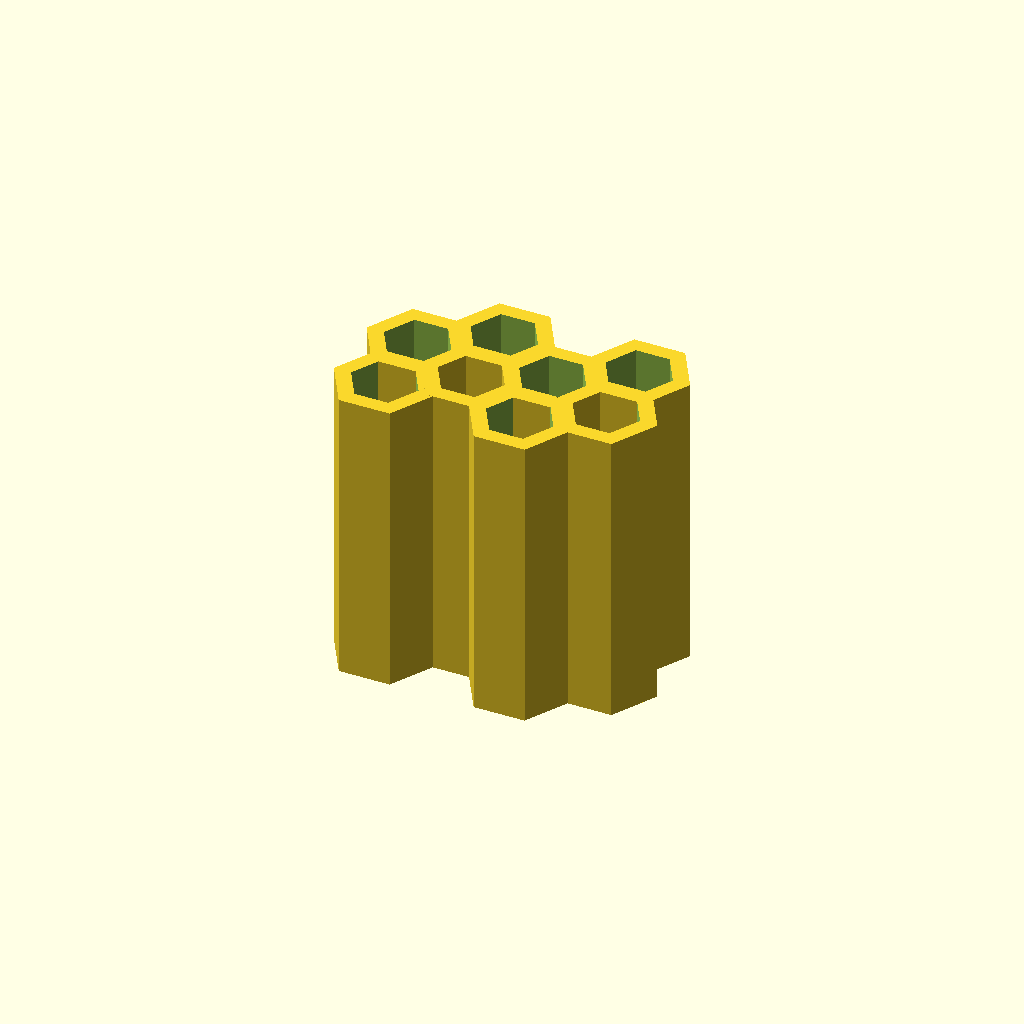
Cell 1: the model at its default parameters.
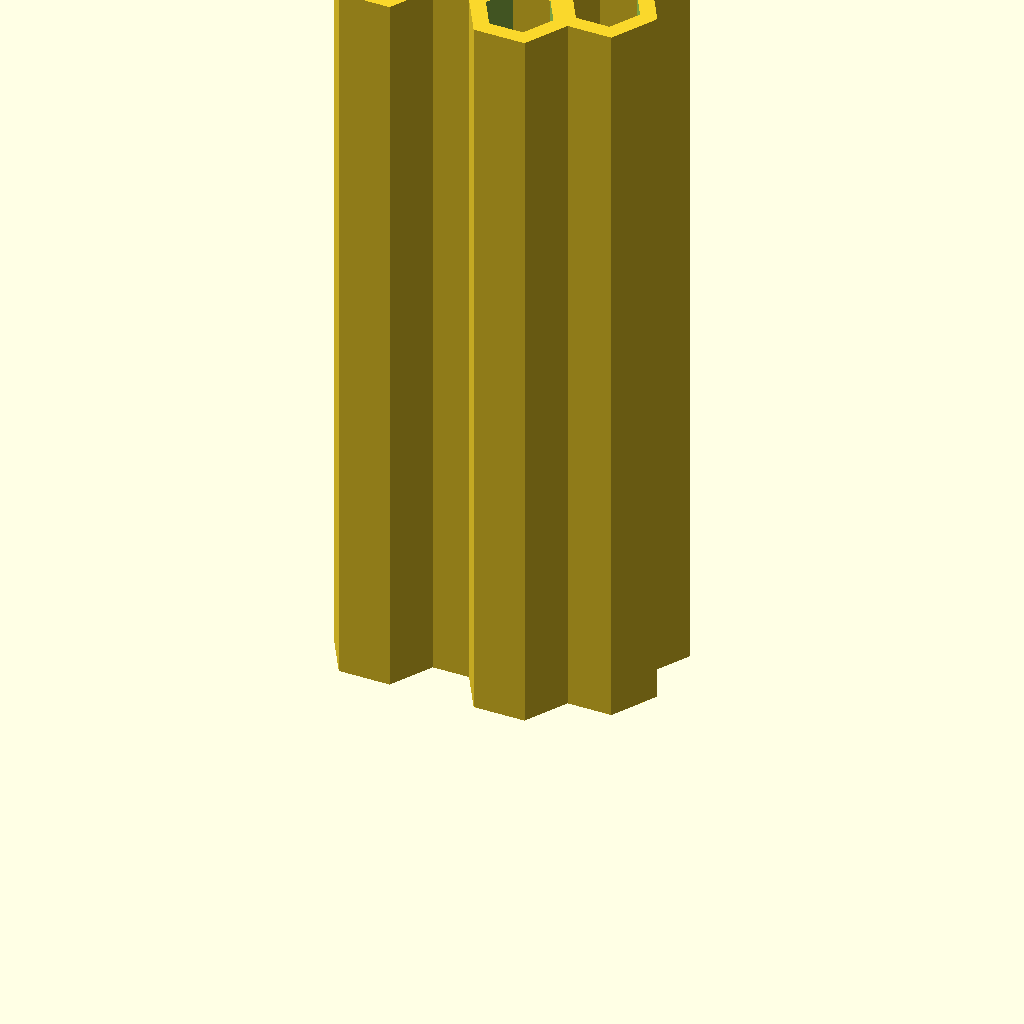
Cell 2: the same model with height = 100.
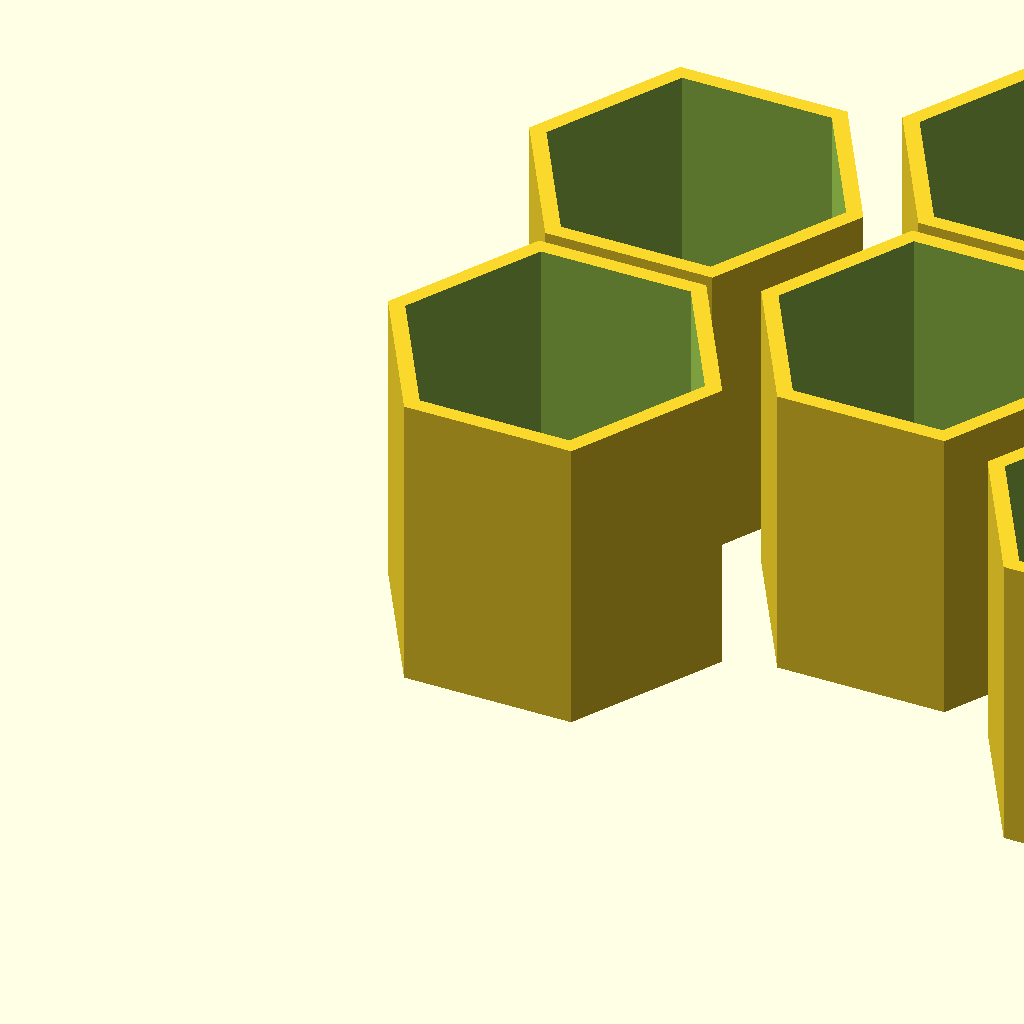
Cell 3 — inner_d set to 40, the other parameters unchanged.
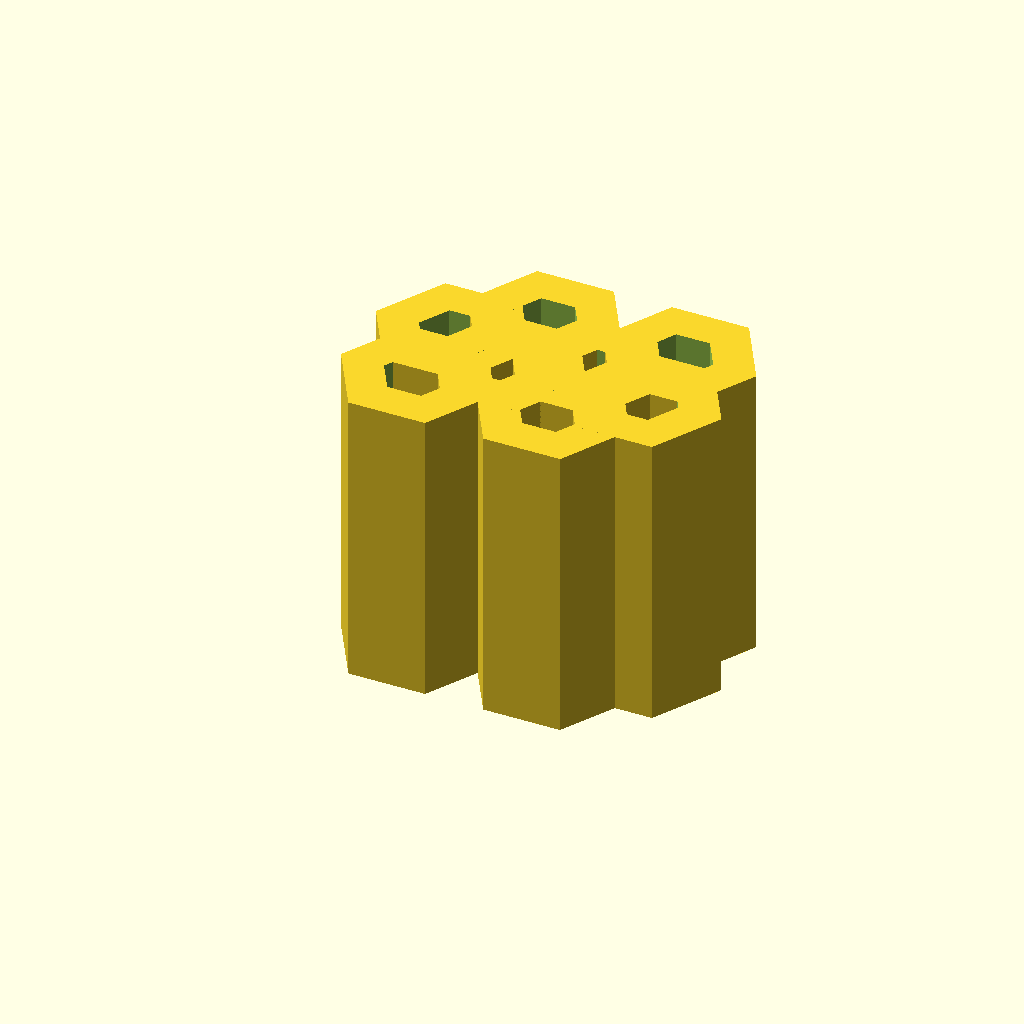
Cell 4: the same model with wall_t = 5.
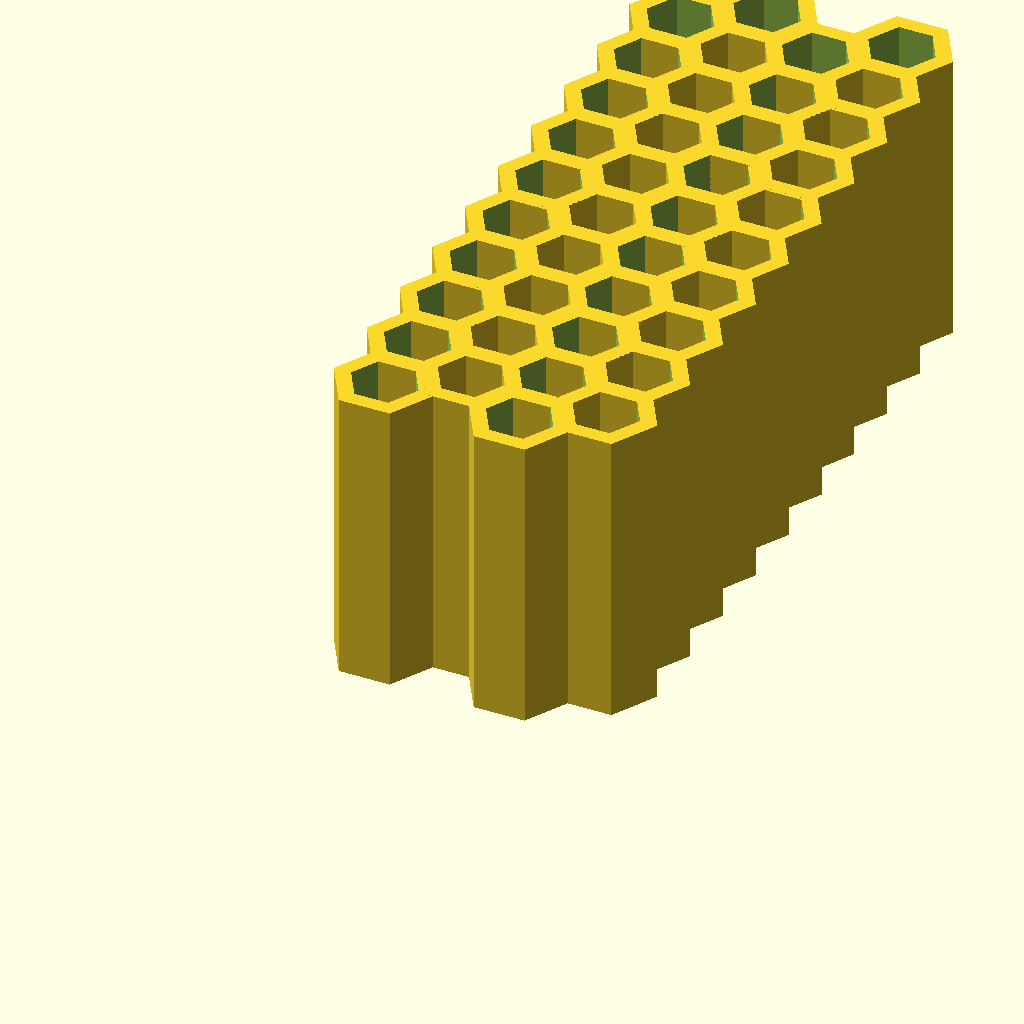
Cell 5 — rows set to 10, the other parameters unchanged.
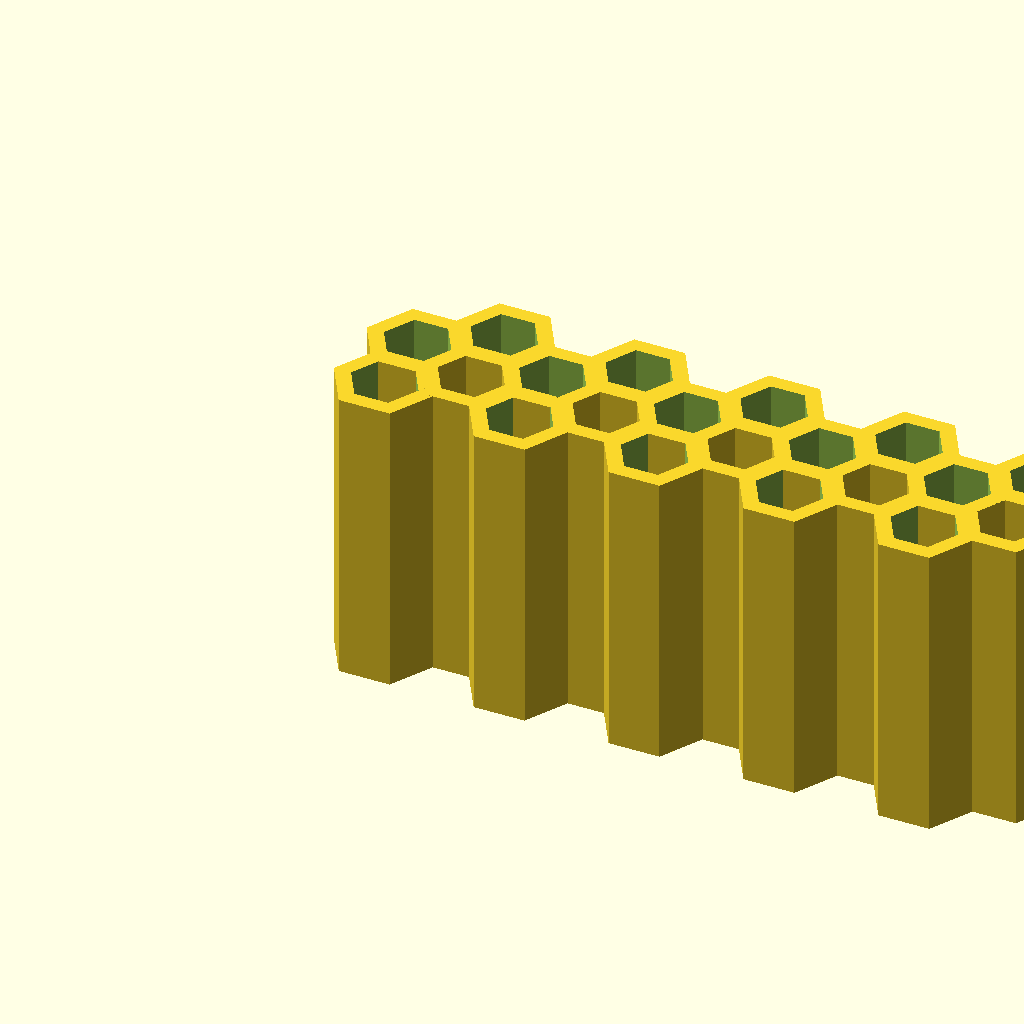
Cell 6: columns = 10 (everything else at default).
All cells are drawn from one camera (rotation 55°, 0°, 25°, orthographic, colour scheme Cornfield), so only the parameter changes between them.
OpenSCAD source file scadFiles/9184/157278.scad:
 /*!

@brief A Nest for Bees

@details This OpenSCAD script will generate a simple multi unit Bpartment to hold your Bees



@author Mark Gaffney

@version 0.4

@date 2013-03-19



@todo

Fill with Bees!



@warning

Bees should not be disturbed willy nilly!



@note

Changes from previous versions:

0.4

 - renamed some varaibles to make more easy to use with "MakerBot's Thingiverse Customizer"

 - fixed some alignment issues with hexagons

 - fixed off by 1 error for rows and columns

 - fixed some manifoldness issues with cutouts

0.3

 - fixed up some translates to properly account for the chosen wall thickness

 - added option to make hexagons...but it's not very pretty

0.2

 - added union command so all the cells are joined as one solid piece

0.1

 - First implementation



@attention

Copyright (c) 2013 Tyndall National Institute.

All rights reserved.

Permission to use, copy, modify, and distribute this software and its documentation for any purpose, without fee, and without written agreement is hereby granted, provided that the above copyright notice and the following two paragraphs appear in all copies of this software. 



IN NO EVENT SHALL TYNDALL NATIONAL INSTITUTE BE LIABLE TO ANY PARTY FOR DIRECT, INDIRECT, SPECIAL, INCIDENTAL, OR CONSEQUENTIAL DAMAGES ARISING OUT OF THE USE OF THIS SOFTWARE AND ITS DOCUMENTATION, EVEN IF TYNDALL NATIONAL INSTITUTE HAS BEEN ADVISED OF THE POSSIBILITY OF SUCH DAMAGE.



TYNDALL NATIONAL INSTITUTE SPECIFICALLY DISCLAIMS ANY WARRANTIES, INCLUDING, BUT NOT LIMITED TO, THE IMPLIED WARRANTIES OF MERCHANTABILITY AND FITNESS FOR A PARTICULAR PURPOSE.  THE SOFTWARE PROVIDED HEREUNDER IS ON AN "AS IS" BASIS, AND TYNDALL NATIONAL INSTITUTE HAS NO OBLIGATION TO PROVIDE MAINTENANCE, SUPPORT, UPDATES, ENHANCEMENTS, OR MODIFICATIONS.

*/





//**************User*Variables*****************

//these values are all in millimetres... of course! Change them to suit your printer and bee population!



/* [Bpartment Size and Shape] */

// Height: How long a tunnel does your bee like?

height=40;//[20:100]

//Inner Diameter: How wide is your bee?

inner_d=9;// [5:40]

// Wall Thickness: How thin a wall call your printer produce?

wall_t=2;//[0.1:5]

// Row Count: How many floors in this Bpartment?

rows=2;//[1:10]

// Column Count: How many Bpartments per floor?

columns=4;//[1:10]

//Hexagons or Circles: What shape is each Bpartment?

use_hexagons=1;//[0:circle, 1:hexagon]

//If hexagons appear not to mesh nicely try using this

fix=0;//[0:1]



//*********************Calls*******************

/* [Hidden] */

a_bit=0.1;

$fn=6*use_hexagons;//if using circles get 0 which causes OpenSCAD to use the default value instead



union(){



translate(v=[wall_t+(inner_d/2),wall_t+(inner_d/2),height/2]){

	for (i=[0:columns-1]){

		translate (v=[i*(inner_d+(wall_t/2)) -(wall_t/2)*i*use_hexagons,(i%2)*((wall_t+inner_d)/2 -use_hexagons*0.0*wall_t ),0]){

			for (j=[0:rows-1]){

				translate (v=[0,j*(inner_d+wall_t)-j*use_hexagons*0.8*wall_t,0]){

					difference(){

						rotate(a=30*use_hexagons*fix, v=[0,0,1]) cylinder(h=height, r=(inner_d/2)+wall_t+wall_t*use_hexagons*0.15, center=true);

						rotate(a=30*use_hexagons*fix, v=[0,0,1]) cylinder(h=height+2*a_bit, r=(inner_d/2), center=true);

					}

				}

			}

		}

	}

}





}
Parameter table extracted from the source (name, type, default, range or options):
height: number, default 40, range 20 to 100
inner_d: number, default 9, range 5 to 40
wall_t: number, default 2, range 0.1 to 5
rows: number, default 2, range 1 to 10
columns: number, default 4, range 1 to 10
use_hexagons: number, default 1, options 0, 1
fix: number, default 0, range 0 to 1
